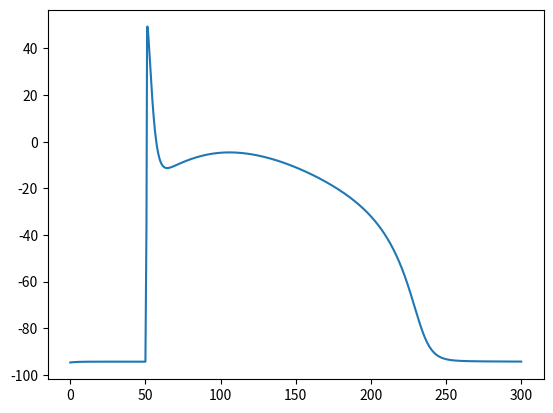
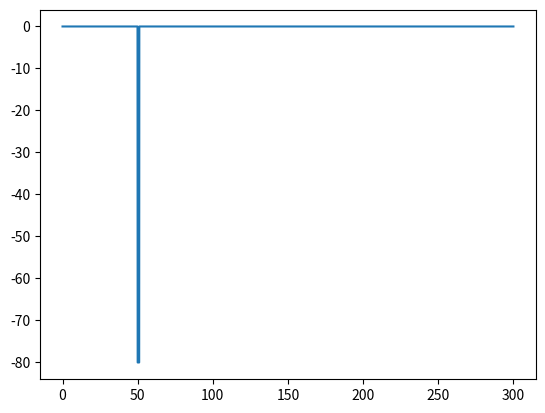

Write Python code to recreate these figures, in order.
# Size of variable arrays:
sizeAlgebraic = 47
sizeStates = 13
sizeConstants = 55
from math import *
from numpy import *
from tqdm import tqdm

def createLegends():
    legend_states = [""] * sizeStates
    legend_rates = [""] * sizeStates
    legend_algebraic = [""] * sizeAlgebraic
    legend_voi = ""
    legend_constants = [""] * sizeConstants
    legend_voi = "time in component environment (millisecond)"
    legend_states[0] = "V in component membrane (millivolt)"
    legend_constants[0] = "R in component membrane (joule_per_mole_kelvin)"
    legend_constants[1] = "T in component membrane (kelvin)"
    legend_constants[2] = "F in component membrane (coulomb_per_millimole)"
    legend_algebraic[20] = "i_Na in component fast_sodium_current (microA_per_microF)"
    legend_algebraic[39] = "i_Ca in component L_type_Ca_current (microA_per_microF)"
    legend_algebraic[40] = "i_CaK in component L_type_Ca_current (microA_per_microF)"
    legend_algebraic[26] = "i_Kr in component rapid_activating_delayed_rectifiyer_K_current (microA_per_microF)"
    legend_algebraic[27] = "i_Ks in component slow_activating_delayed_rectifiyer_K_current (microA_per_microF)"
    legend_algebraic[28] = "i_to in component transient_outward_potassium_current (microA_per_microF)"
    legend_algebraic[24] = "i_K1 in component time_independent_potassium_current (microA_per_microF)"
    legend_algebraic[30] = "i_Kp in component plateau_potassium_current (microA_per_microF)"
    legend_algebraic[33] = "i_NaCa in component Na_Ca_exchanger (microA_per_microF)"
    legend_algebraic[32] = "i_NaK in component sodium_potassium_pump (microA_per_microF)"
    legend_algebraic[34] = "i_p_Ca in component sarcolemmal_calcium_pump (microA_per_microF)"
    legend_algebraic[36] = "i_Ca_b in component calcium_background_current (microA_per_microF)"
    legend_algebraic[37] = "i_Na_b in component sodium_background_current (microA_per_microF)"
    legend_algebraic[10] = "i_Stim in component membrane (microA_per_microF)"
    legend_constants[3] = "stim_start in component membrane (millisecond)"
    legend_constants[4] = "stim_end in component membrane (millisecond)"
    legend_constants[5] = "stim_period in component membrane (millisecond)"
    legend_constants[6] = "stim_duration in component membrane (millisecond)"
    legend_constants[7] = "stim_amplitude in component membrane (microA_per_microF)"
    legend_constants[50] = "E_Na in component fast_sodium_current (millivolt)"
    legend_constants[8] = "g_Na in component fast_sodium_current (milliS_per_microF)"
    legend_constants[9] = "Na_o in component standard_ionic_concentrations (millimolar)"
    legend_constants[10] = "Na_i in component standard_ionic_concentrations (millimolar)"
    legend_states[1] = "m in component fast_sodium_current_m_gate (dimensionless)"
    legend_states[2] = "h in component fast_sodium_current_h_gate (dimensionless)"
    legend_states[3] = "j in component fast_sodium_current_j_gate (dimensionless)"
    legend_algebraic[11] = "alpha_m in component fast_sodium_current_m_gate (per_millisecond)"
    legend_algebraic[21] = "beta_m in component fast_sodium_current_m_gate (per_millisecond)"
    legend_algebraic[0] = "E0_m in component fast_sodium_current_m_gate (millivolt)"
    legend_algebraic[1] = "alpha_h in component fast_sodium_current_h_gate (per_millisecond)"
    legend_algebraic[12] = "beta_h in component fast_sodium_current_h_gate (per_millisecond)"
    legend_constants[11] = "shift_h in component fast_sodium_current_h_gate (millivolt)"
    legend_algebraic[2] = "alpha_j in component fast_sodium_current_j_gate (per_millisecond)"
    legend_algebraic[13] = "beta_j in component fast_sodium_current_j_gate (per_millisecond)"
    legend_constants[12] = "shift_j in component fast_sodium_current_j_gate (millivolt)"
    legend_constants[13] = "g_K1 in component time_independent_potassium_current (milliS_per_microF)"
    legend_constants[14] = "K_mK1 in component time_independent_potassium_current (millimolar)"
    legend_constants[51] = "E_K in component rapid_activating_delayed_rectifiyer_K_current (millivolt)"
    legend_constants[15] = "K_o in component standard_ionic_concentrations (millimolar)"
    legend_algebraic[23] = "K1_infinity in component time_independent_potassium_current_K1_gate (dimensionless)"
    legend_constants[16] = "g_Kr in component rapid_activating_delayed_rectifiyer_K_current (milliS_per_microF)"
    legend_algebraic[25] = "R_V in component rapid_activating_delayed_rectifiyer_K_current (dimensionless)"
    legend_constants[17] = "K_i in component standard_ionic_concentrations (millimolar)"
    legend_states[4] = "X_kr in component rapid_activating_delayed_rectifiyer_K_current_X_kr_gate (dimensionless)"
    legend_algebraic[3] = "X_kr_inf in component rapid_activating_delayed_rectifiyer_K_current_X_kr_gate (dimensionless)"
    legend_algebraic[14] = "tau_X_kr in component rapid_activating_delayed_rectifiyer_K_current_X_kr_gate (millisecond)"
    legend_constants[18] = "g_Ks in component slow_activating_delayed_rectifiyer_K_current (milliS_per_microF)"
    legend_constants[52] = "E_Ks in component slow_activating_delayed_rectifiyer_K_current (millivolt)"
    legend_states[5] = "X_ks in component slow_activating_delayed_rectifiyer_K_current_X_ks_gate (dimensionless)"
    legend_algebraic[15] = "tau_X_ks in component slow_activating_delayed_rectifiyer_K_current_X_ks_gate (millisecond)"
    legend_algebraic[4] = "X_ks_infinity in component slow_activating_delayed_rectifiyer_K_current_X_ks_gate (dimensionless)"
    legend_constants[19] = "g_to in component transient_outward_potassium_current (milliS_per_microF)"
    legend_states[6] = "X_to in component transient_outward_potassium_current_X_to_gate (dimensionless)"
    legend_states[7] = "Y_to in component transient_outward_potassium_current_Y_to_gate (dimensionless)"
    legend_algebraic[5] = "alpha_X_to in component transient_outward_potassium_current_X_to_gate (per_millisecond)"
    legend_algebraic[16] = "beta_X_to in component transient_outward_potassium_current_X_to_gate (per_millisecond)"
    legend_algebraic[6] = "alpha_Y_to in component transient_outward_potassium_current_Y_to_gate (per_millisecond)"
    legend_algebraic[17] = "beta_Y_to in component transient_outward_potassium_current_Y_to_gate (per_millisecond)"
    legend_constants[20] = "g_Kp in component plateau_potassium_current (milliS_per_microF)"
    legend_algebraic[29] = "Kp_V in component plateau_potassium_current_Kp_gate (dimensionless)"
    legend_constants[21] = "i_NaK_max in component sodium_potassium_pump (microA_per_microF)"
    legend_algebraic[31] = "f_NaK in component sodium_potassium_pump (dimensionless)"
    legend_constants[22] = "K_mNai in component sodium_potassium_pump (millimolar)"
    legend_constants[23] = "K_mKo in component sodium_potassium_pump (millimolar)"
    legend_constants[53] = "sigma in component sodium_potassium_pump (dimensionless)"
    legend_constants[24] = "K_mCa in component Na_Ca_exchanger (micromolar)"
    legend_constants[25] = "K_mNa in component Na_Ca_exchanger (millimolar)"
    legend_constants[26] = "K_NaCa in component Na_Ca_exchanger (microA_per_microF)"
    legend_constants[27] = "K_sat in component Na_Ca_exchanger (dimensionless)"
    legend_constants[28] = "eta in component Na_Ca_exchanger (dimensionless)"
    legend_states[8] = "Ca_i in component calcium_dynamics (micromolar)"
    legend_constants[29] = "Ca_o in component standard_ionic_concentrations (micromolar)"
    legend_constants[30] = "K_mpCa in component sarcolemmal_calcium_pump (micromolar)"
    legend_constants[31] = "i_pCa_max in component sarcolemmal_calcium_pump (microA_per_microF)"
    legend_constants[32] = "g_Cab in component calcium_background_current (milliS_per_microF)"
    legend_algebraic[35] = "E_Ca in component calcium_background_current (millivolt)"
    legend_constants[33] = "g_Nab in component sodium_background_current (milliS_per_microF)"
    legend_constants[34] = "P_Ca in component L_type_Ca_current (cm_per_millisecond)"
    legend_constants[35] = "P_CaK in component L_type_Ca_current (cm_per_millisecond)"
    legend_constants[36] = "i_Ca_half in component L_type_Ca_current (microA_per_microF)"
    legend_algebraic[38] = "i_Ca_max in component L_type_Ca_current (microA_per_microF)"
    legend_constants[37] = "C_sc in component L_type_Ca_current (microF_per_cm2)"
    legend_states[9] = "f in component L_type_Ca_current_f_gate (dimensionless)"
    legend_states[10] = "d in component L_type_Ca_current_d_gate (dimensionless)"
    legend_states[11] = "f_Ca in component L_type_Ca_current_f_Ca_gate (dimensionless)"
    legend_algebraic[7] = "f_infinity in component L_type_Ca_current_f_gate (dimensionless)"
    legend_algebraic[18] = "tau_f in component L_type_Ca_current_f_gate (millisecond)"
    legend_algebraic[8] = "d_infinity in component L_type_Ca_current_d_gate (dimensionless)"
    legend_algebraic[22] = "tau_d in component L_type_Ca_current_d_gate (millisecond)"
    legend_algebraic[19] = "E0_m in component L_type_Ca_current_d_gate (millivolt)"
    legend_constants[54] = "tau_f_Ca in component L_type_Ca_current_f_Ca_gate (millisecond)"
    legend_algebraic[9] = "f_Ca_infinity in component L_type_Ca_current_f_Ca_gate (dimensionless)"
    legend_constants[38] = "K_mfCa in component L_type_Ca_current_f_Ca_gate (micromolar)"
    legend_algebraic[45] = "beta_i in component calcium_dynamics (dimensionless)"
    legend_constants[39] = "K_mCMDN in component calcium_dynamics (micromolar)"
    legend_constants[40] = "CMDN_tot in component calcium_dynamics (micromolar)"
    legend_constants[41] = "V_myo in component calcium_dynamics (microlitre)"
    legend_constants[42] = "A_Cap in component calcium_dynamics (cm2)"
    legend_algebraic[43] = "J_rel in component calcium_dynamics (micromolar_per_millisecond)"
    legend_algebraic[44] = "J_leak in component calcium_dynamics (micromolar_per_millisecond)"
    legend_algebraic[41] = "J_up in component calcium_dynamics (micromolar_per_millisecond)"
    legend_states[12] = "Ca_SR in component calcium_dynamics (micromolar)"
    legend_constants[43] = "P_rel in component calcium_dynamics (per_millisecond)"
    legend_constants[44] = "P_leak in component calcium_dynamics (per_millisecond)"
    legend_constants[45] = "K_mCSQN in component calcium_dynamics (micromolar)"
    legend_constants[46] = "CSQN_tot in component calcium_dynamics (micromolar)"
    legend_constants[47] = "V_SR in component calcium_dynamics (microlitre)"
    legend_constants[48] = "V_up in component calcium_dynamics (micromolar_per_millisecond)"
    legend_constants[49] = "K_mup in component calcium_dynamics (micromolar)"
    legend_algebraic[42] = "gamma in component calcium_dynamics (dimensionless)"
    legend_algebraic[46] = "beta_SR in component calcium_dynamics (dimensionless)"
    legend_rates[0] = "d/dt V in component membrane (millivolt)"
    legend_rates[1] = "d/dt m in component fast_sodium_current_m_gate (dimensionless)"
    legend_rates[2] = "d/dt h in component fast_sodium_current_h_gate (dimensionless)"
    legend_rates[3] = "d/dt j in component fast_sodium_current_j_gate (dimensionless)"
    legend_rates[4] = "d/dt X_kr in component rapid_activating_delayed_rectifiyer_K_current_X_kr_gate (dimensionless)"
    legend_rates[5] = "d/dt X_ks in component slow_activating_delayed_rectifiyer_K_current_X_ks_gate (dimensionless)"
    legend_rates[6] = "d/dt X_to in component transient_outward_potassium_current_X_to_gate (dimensionless)"
    legend_rates[7] = "d/dt Y_to in component transient_outward_potassium_current_Y_to_gate (dimensionless)"
    legend_rates[9] = "d/dt f in component L_type_Ca_current_f_gate (dimensionless)"
    legend_rates[10] = "d/dt d in component L_type_Ca_current_d_gate (dimensionless)"
    legend_rates[11] = "d/dt f_Ca in component L_type_Ca_current_f_Ca_gate (dimensionless)"
    legend_rates[12] = "d/dt Ca_SR in component calcium_dynamics (micromolar)"
    legend_rates[8] = "d/dt Ca_i in component calcium_dynamics (micromolar)"
    return (legend_states, legend_algebraic, legend_voi, legend_constants)

def initConsts():
    constants = [0.0] * sizeConstants; states = [0.0] * sizeStates;
    states[0] = -94.7
    constants[0] = 8.314
    constants[1] = 310
    constants[2] = 96.5
    constants[3] = 50
    constants[4] = 9000
    constants[5] = 1000
    constants[6] = 1
    constants[7] = -80
    constants[8] = 12.8
    constants[9] = 138
    constants[10] = 10
    states[1] = 0.00024676
    states[2] = 0.99869
    states[3] = 0.99887
    constants[11] = 0
    constants[12] = 0
    constants[13] = 2.8
    constants[14] = 13
    constants[15] = 4
    constants[16] = 0.0136
    constants[17] = 149.4
    states[4] = 0.229
    constants[18] = 0.0245
    states[5] = 0.0001
    constants[19] = 0.23815
    states[6] = 0.00003742
    states[7] = 1
    constants[20] = 0.002216
    constants[21] = 0.693
    constants[22] = 10
    constants[23] = 1.5
    constants[24] = 1380
    constants[25] = 87.5
    constants[26] = 1500
    constants[27] = 0.2
    constants[28] = 0.35
    states[8] = 0.0472
    constants[29] = 2000
    constants[30] = 0.05
    constants[31] = 0.05
    constants[32] = 0.0003842
    constants[33] = 0.0031
    constants[34] = 0.0000226
    constants[35] = 0.000000579
    constants[36] = -0.265
    constants[37] = 1
    states[9] = 0.983
    states[10] = 0.0001
    states[11] = 0.942
    constants[38] = 0.18
    constants[39] = 2
    constants[40] = 10
    constants[41] = 0.00002584
    constants[42] = 0.0001534
    states[12] = 320
    constants[43] = 6
    constants[44] = 0.000001
    constants[45] = 600
    constants[46] = 10000
    constants[47] = 0.000002
    constants[48] = 0.1
    constants[49] = 0.32
    constants[50] = ((constants[0]*constants[1])/constants[2])*log(constants[9]/constants[10])
    constants[51] = ((constants[0]*constants[1])/constants[2])*log(constants[15]/constants[17])
    constants[52] = ((constants[0]*constants[1])/constants[2])*log((constants[15]+0.0183300*constants[9])/(constants[17]+0.0183300*constants[10]))
    constants[53] = (1.00000/7.00000)*(exp(constants[9]/67.3000)-1.00000)
    constants[54] = 30.0000
    return (states, constants)

def computeRates(voi, states, constants):
    rates = [0.0] * sizeStates; algebraic = [0.0] * sizeAlgebraic
    algebraic[9] = 1.00000/(1.00000+power(states[8]/constants[38], 3.00000))
    rates[11] = (algebraic[9]-states[11])/constants[54]
    algebraic[1] = 0.135000*exp(((states[0]+80.0000)-constants[11])/-6.80000)
    algebraic[12] = 7.50000/(1.00000+exp(-0.100000*((states[0]+11.0000)-constants[11])))
    rates[2] = algebraic[1]*(1.00000-states[2])-algebraic[12]*states[2]
    algebraic[2] = (0.175000*exp(((states[0]+100.000)-constants[12])/-23.0000))/(1.00000+exp(0.150000*((states[0]+79.0000)-constants[12])))
    algebraic[13] = 0.300000/(1.00000+exp(-0.100000*((states[0]+32.0000)-constants[12])))
    rates[3] = algebraic[2]*(1.00000-states[3])-algebraic[13]*states[3]
    algebraic[3] = 1.00000/(1.00000+exp(-2.18200-0.181900*states[0]))
    algebraic[14] = 43.0000+1.00000/(exp(-5.49500+0.169100*states[0])+exp(-7.67700-0.0128000*states[0]))
    rates[4] = (algebraic[3]-states[4])/algebraic[14]
    algebraic[15] = 1.00000/((7.19000e-05*(states[0]-10.0000))/(1.00000-exp(-0.148000*(states[0]-10.0000)))+(0.000131000*(states[0]-10.0000))/(exp(0.0687000*(states[0]-10.0000))-1.00000))
    algebraic[4] = 1.00000/(1.00000+exp((states[0]-16.0000)/-13.6000))
    rates[5] = (algebraic[4]-states[5])/algebraic[15]
    algebraic[5] = 0.0451600*exp(0.0357700*states[0])
    algebraic[16] = 0.0989000*exp(-0.0623700*states[0])
    rates[6] = algebraic[5]*(1.00000-states[6])-algebraic[16]*states[6]
    algebraic[6] = (0.00541500*exp((states[0]+33.5000)/-5.00000))/(1.00000+0.0513350*exp((states[0]+33.5000)/-5.00000))
    algebraic[17] = (0.00541500*exp((states[0]+33.5000)/5.00000))/(1.00000+0.0513350*exp((states[0]+33.5000)/5.00000))
    rates[7] = algebraic[6]*(1.00000-states[7])-algebraic[17]*states[7]
    algebraic[7] = 1.00000/(1.00000+exp((states[0]+12.5000)/5.00000))
    algebraic[18] = 30.0000+200.000/(1.00000+exp((states[0]+20.0000)/9.50000))
    rates[9] = (algebraic[7]-states[9])/algebraic[18]
    algebraic[0] = states[0]+47.1300
    algebraic[11] = (0.320000*algebraic[0])/(1.00000-exp(-0.100000*algebraic[0]))
    algebraic[21] = 0.0800000*exp(-states[0]/11.0000)
    rates[1] = algebraic[11]*(1.00000-states[1])-algebraic[21]*states[1]
    algebraic[8] = 1.00000/(1.00000+exp((states[0]+10.0000)/-6.24000))
    algebraic[19] = states[0]+40.0000
    algebraic[22] = 1.00000/((0.250000*exp(-0.0100000*states[0]))/(1.00000+exp(-0.0700000*states[0]))+(0.0700000*exp(-0.0500000*algebraic[19]))/(1.00000+exp(0.0500000*algebraic[19])))
    rates[10] = (algebraic[8]-states[10])/algebraic[22]
    algebraic[20] = constants[8]*(power(states[1], 3.00000))*states[2]*states[3]*(states[0]-constants[50])
    algebraic[38] = ((((constants[34]/constants[37])*4.00000*states[0]*(power(constants[2], 2.00000)))/(constants[0]*constants[1]))*(states[8]*exp((2.00000*states[0]*constants[2])/(constants[0]*constants[1]))-0.341000*constants[29]))/(exp((2.00000*states[0]*constants[2])/(constants[0]*constants[1]))-1.00000)
    algebraic[39] = algebraic[38]*states[9]*states[10]*states[11]
    algebraic[40] = ((((((constants[35]/constants[37])*states[9]*states[10]*states[11])/(1.00000+algebraic[38]/constants[36]))*1000.00*states[0]*(power(constants[2], 2.00000)))/(constants[0]*constants[1]))*(constants[17]*exp((states[0]*constants[2])/(constants[0]*constants[1]))-constants[15]))/(exp((states[0]*constants[2])/(constants[0]*constants[1]))-1.00000)
    algebraic[25] = 1.00000/(1.00000+2.50000*exp(0.100000*(states[0]+28.0000)))
    algebraic[26] = constants[16]*algebraic[25]*states[4]*(power(constants[15]/4.00000, 1.0/2))*(states[0]-constants[51])
    algebraic[27] = constants[18]*(power(states[5], 2.00000))*(states[0]-constants[52])
    algebraic[28] = constants[19]*states[6]*states[7]*(states[0]-constants[51])
    algebraic[23] = 1.00000/(2.00000+exp(((1.62000*constants[2])/(constants[0]*constants[1]))*(states[0]-constants[51])))
    algebraic[24] = ((constants[13]*algebraic[23]*constants[15])/(constants[15]+constants[14]))*(states[0]-constants[51])
    algebraic[29] = 1.00000/(1.00000+exp((7.48800-states[0])/5.98000))
    algebraic[30] = constants[20]*algebraic[29]*(states[0]-constants[51])
    algebraic[33] = (constants[26]/((power(constants[25], 3.00000)+power(constants[9], 3.00000))*(constants[24]+constants[29])*(1.00000+constants[27]*exp(((constants[28]-1.00000)*states[0]*constants[2])/(constants[0]*constants[1])))))*(exp((constants[28]*states[0]*constants[2])/(constants[0]*constants[1]))*(power(constants[10], 3.00000))*constants[29]-exp(((constants[28]-1.00000)*states[0]*constants[2])/(constants[0]*constants[1]))*(power(constants[9], 3.00000))*states[8])
    algebraic[31] = 1.00000/(1.00000+0.124500*exp((-0.100000*states[0]*constants[2])/(constants[0]*constants[1]))+0.0365000*constants[53]*exp((-states[0]*constants[2])/(constants[0]*constants[1])))
    algebraic[32] = (((constants[21]*algebraic[31])/(1.00000+power(constants[22]/constants[10], 1.50000)))*constants[15])/(constants[15]+constants[23])
    algebraic[34] = (constants[31]*states[8])/(constants[30]+states[8])
    algebraic[35] = ((constants[0]*constants[1])/(2.00000*constants[2]))*log(constants[29]/states[8])
    algebraic[36] = constants[32]*(states[0]-algebraic[35])
    algebraic[37] = constants[33]*(states[0]-constants[50])
    algebraic[10] = custom_piecewise([greater_equal(voi , constants[3]) & less_equal(voi , constants[4]) & less_equal((voi-constants[3])-floor((voi-constants[3])/constants[5])*constants[5] , constants[6]), constants[7] , True, 0.00000])
    rates[0] = -(algebraic[20]+algebraic[39]+algebraic[40]+algebraic[26]+algebraic[27]+algebraic[28]+algebraic[24]+algebraic[30]+algebraic[33]+algebraic[32]+algebraic[34]+algebraic[37]+algebraic[36]+algebraic[10])
    algebraic[42] = 1.00000/(1.00000+power(2000.00/states[12], 3.00000))
    algebraic[43] = (constants[43]*states[9]*states[10]*states[11]*(algebraic[42]*states[12]-states[8]))/(1.00000+1.65000*exp(states[0]/20.0000))
    algebraic[44] = constants[44]*(states[12]-states[8])
    algebraic[41] = constants[48]/(1.00000+power(constants[49]/states[8], 2.00000))
    algebraic[46] = 1.00000/(1.00000+(constants[46]*constants[45])/(power(constants[45]+states[12], 2.00000)))
    rates[12] = (algebraic[46]*((algebraic[41]-algebraic[44])-algebraic[43])*constants[41])/constants[47]
    algebraic[45] = 1.00000/(1.00000+(constants[40]*constants[39])/(power(constants[39]+states[8], 2.00000)))
    rates[8] = algebraic[45]*(((algebraic[43]+algebraic[44])-algebraic[41])-((constants[42]*constants[37])/(2.00000*constants[2]*constants[41]))*((algebraic[39]+algebraic[36]+algebraic[34])-2.00000*algebraic[33]))
    return(rates)

def computeAlgebraic(constants, states, voi):
    algebraic = array([[0.0] * len(voi)] * sizeAlgebraic)
    states = array(states)
    voi = array(voi)
    algebraic[9] = 1.00000/(1.00000+power(states[8]/constants[38], 3.00000))
    algebraic[1] = 0.135000*exp(((states[0]+80.0000)-constants[11])/-6.80000)
    algebraic[12] = 7.50000/(1.00000+exp(-0.100000*((states[0]+11.0000)-constants[11])))
    algebraic[2] = (0.175000*exp(((states[0]+100.000)-constants[12])/-23.0000))/(1.00000+exp(0.150000*((states[0]+79.0000)-constants[12])))
    algebraic[13] = 0.300000/(1.00000+exp(-0.100000*((states[0]+32.0000)-constants[12])))
    algebraic[3] = 1.00000/(1.00000+exp(-2.18200-0.181900*states[0]))
    algebraic[14] = 43.0000+1.00000/(exp(-5.49500+0.169100*states[0])+exp(-7.67700-0.0128000*states[0]))
    algebraic[15] = 1.00000/((7.19000e-05*(states[0]-10.0000))/(1.00000-exp(-0.148000*(states[0]-10.0000)))+(0.000131000*(states[0]-10.0000))/(exp(0.0687000*(states[0]-10.0000))-1.00000))
    algebraic[4] = 1.00000/(1.00000+exp((states[0]-16.0000)/-13.6000))
    algebraic[5] = 0.0451600*exp(0.0357700*states[0])
    algebraic[16] = 0.0989000*exp(-0.0623700*states[0])
    algebraic[6] = (0.00541500*exp((states[0]+33.5000)/-5.00000))/(1.00000+0.0513350*exp((states[0]+33.5000)/-5.00000))
    algebraic[17] = (0.00541500*exp((states[0]+33.5000)/5.00000))/(1.00000+0.0513350*exp((states[0]+33.5000)/5.00000))
    algebraic[7] = 1.00000/(1.00000+exp((states[0]+12.5000)/5.00000))
    algebraic[18] = 30.0000+200.000/(1.00000+exp((states[0]+20.0000)/9.50000))
    algebraic[0] = states[0]+47.1300
    algebraic[11] = (0.320000*algebraic[0])/(1.00000-exp(-0.100000*algebraic[0]))
    algebraic[21] = 0.0800000*exp(-states[0]/11.0000)
    algebraic[8] = 1.00000/(1.00000+exp((states[0]+10.0000)/-6.24000))
    algebraic[19] = states[0]+40.0000
    algebraic[22] = 1.00000/((0.250000*exp(-0.0100000*states[0]))/(1.00000+exp(-0.0700000*states[0]))+(0.0700000*exp(-0.0500000*algebraic[19]))/(1.00000+exp(0.0500000*algebraic[19])))
    algebraic[20] = constants[8]*(power(states[1], 3.00000))*states[2]*states[3]*(states[0]-constants[50])
    algebraic[38] = ((((constants[34]/constants[37])*4.00000*states[0]*(power(constants[2], 2.00000)))/(constants[0]*constants[1]))*(states[8]*exp((2.00000*states[0]*constants[2])/(constants[0]*constants[1]))-0.341000*constants[29]))/(exp((2.00000*states[0]*constants[2])/(constants[0]*constants[1]))-1.00000)
    algebraic[39] = algebraic[38]*states[9]*states[10]*states[11]
    algebraic[40] = ((((((constants[35]/constants[37])*states[9]*states[10]*states[11])/(1.00000+algebraic[38]/constants[36]))*1000.00*states[0]*(power(constants[2], 2.00000)))/(constants[0]*constants[1]))*(constants[17]*exp((states[0]*constants[2])/(constants[0]*constants[1]))-constants[15]))/(exp((states[0]*constants[2])/(constants[0]*constants[1]))-1.00000)
    algebraic[25] = 1.00000/(1.00000+2.50000*exp(0.100000*(states[0]+28.0000)))
    algebraic[26] = constants[16]*algebraic[25]*states[4]*(power(constants[15]/4.00000, 1.0/2))*(states[0]-constants[51])
    algebraic[27] = constants[18]*(power(states[5], 2.00000))*(states[0]-constants[52])
    algebraic[28] = constants[19]*states[6]*states[7]*(states[0]-constants[51])
    algebraic[23] = 1.00000/(2.00000+exp(((1.62000*constants[2])/(constants[0]*constants[1]))*(states[0]-constants[51])))
    algebraic[24] = ((constants[13]*algebraic[23]*constants[15])/(constants[15]+constants[14]))*(states[0]-constants[51])
    algebraic[29] = 1.00000/(1.00000+exp((7.48800-states[0])/5.98000))
    algebraic[30] = constants[20]*algebraic[29]*(states[0]-constants[51])
    algebraic[33] = (constants[26]/((power(constants[25], 3.00000)+power(constants[9], 3.00000))*(constants[24]+constants[29])*(1.00000+constants[27]*exp(((constants[28]-1.00000)*states[0]*constants[2])/(constants[0]*constants[1])))))*(exp((constants[28]*states[0]*constants[2])/(constants[0]*constants[1]))*(power(constants[10], 3.00000))*constants[29]-exp(((constants[28]-1.00000)*states[0]*constants[2])/(constants[0]*constants[1]))*(power(constants[9], 3.00000))*states[8])
    algebraic[31] = 1.00000/(1.00000+0.124500*exp((-0.100000*states[0]*constants[2])/(constants[0]*constants[1]))+0.0365000*constants[53]*exp((-states[0]*constants[2])/(constants[0]*constants[1])))
    algebraic[32] = (((constants[21]*algebraic[31])/(1.00000+power(constants[22]/constants[10], 1.50000)))*constants[15])/(constants[15]+constants[23])
    algebraic[34] = (constants[31]*states[8])/(constants[30]+states[8])
    algebraic[35] = ((constants[0]*constants[1])/(2.00000*constants[2]))*log(constants[29]/states[8])
    algebraic[36] = constants[32]*(states[0]-algebraic[35])
    algebraic[37] = constants[33]*(states[0]-constants[50])
    algebraic[10] = custom_piecewise([greater_equal(voi , constants[3]) & less_equal(voi , constants[4]) & less_equal((voi-constants[3])-floor((voi-constants[3])/constants[5])*constants[5] , constants[6]), constants[7] , True, 0.00000])
    algebraic[42] = 1.00000/(1.00000+power(2000.00/states[12], 3.00000))
    algebraic[43] = (constants[43]*states[9]*states[10]*states[11]*(algebraic[42]*states[12]-states[8]))/(1.00000+1.65000*exp(states[0]/20.0000))
    algebraic[44] = constants[44]*(states[12]-states[8])
    algebraic[41] = constants[48]/(1.00000+power(constants[49]/states[8], 2.00000))
    algebraic[46] = 1.00000/(1.00000+(constants[46]*constants[45])/(power(constants[45]+states[12], 2.00000)))
    algebraic[45] = 1.00000/(1.00000+(constants[40]*constants[39])/(power(constants[39]+states[8], 2.00000)))
    return algebraic

def custom_piecewise(cases):
    """Compute result of a piecewise function"""
    return select(cases[0::2],cases[1::2])

def solve_model():
    """Solve model with ODE solver"""
    from scipy.integrate import ode
    # Initialise constants and state variables
    (init_states, constants) = initConsts()

    # Set timespan to solve over
    start = 0
    end = 300
    h = (end-start)*10 + 1
    voi = linspace(start, end, h)

    # Construct ODE object to solve
    r = ode(computeRates)
    r.set_integrator('vode', method='bdf', atol=1e-06, rtol=1e-06, max_step=1)
    r.set_initial_value(init_states, voi[0])
    r.set_f_params(constants)

    initial_rates = computeRates(voi[0], init_states, constants)
    print(f"Initial rates: {initial_rates}")

    # Solve model
    states = array([[0.0] * len(voi)] * sizeStates)
    states[:,0] = init_states
    for (i,t) in tqdm(enumerate(voi[1:])):
        if r.successful():
            r.integrate(t)
            states[:,i+1] = r.y
        else:
            break

    # Compute algebraic variables
    algebraic = computeAlgebraic(constants, states, voi)
    return (voi, states, algebraic)

def plot_model(voi, states, algebraic):
    """Plot variables against variable of integration"""
    import pylab
    (legend_states, legend_algebraic, legend_voi, legend_constants) = createLegends()
    pylab.figure(1)
    pylab.plot(voi,vstack((states,algebraic)).T)
    pylab.xlabel(legend_voi)
    pylab.legend(legend_states + legend_algebraic, loc='best')
    pylab.show()

if __name__ == "__main__":
    (voi, states, algebraic) = solve_model()
    #plot_model(voi, states, algebraic)
    import matplotlib.pyplot as plt
    print(states.shape)
    plt.plot(voi, states[0,:])
    plt.show()
    plt.plot(voi, algebraic[10,:])
    plt.show()
